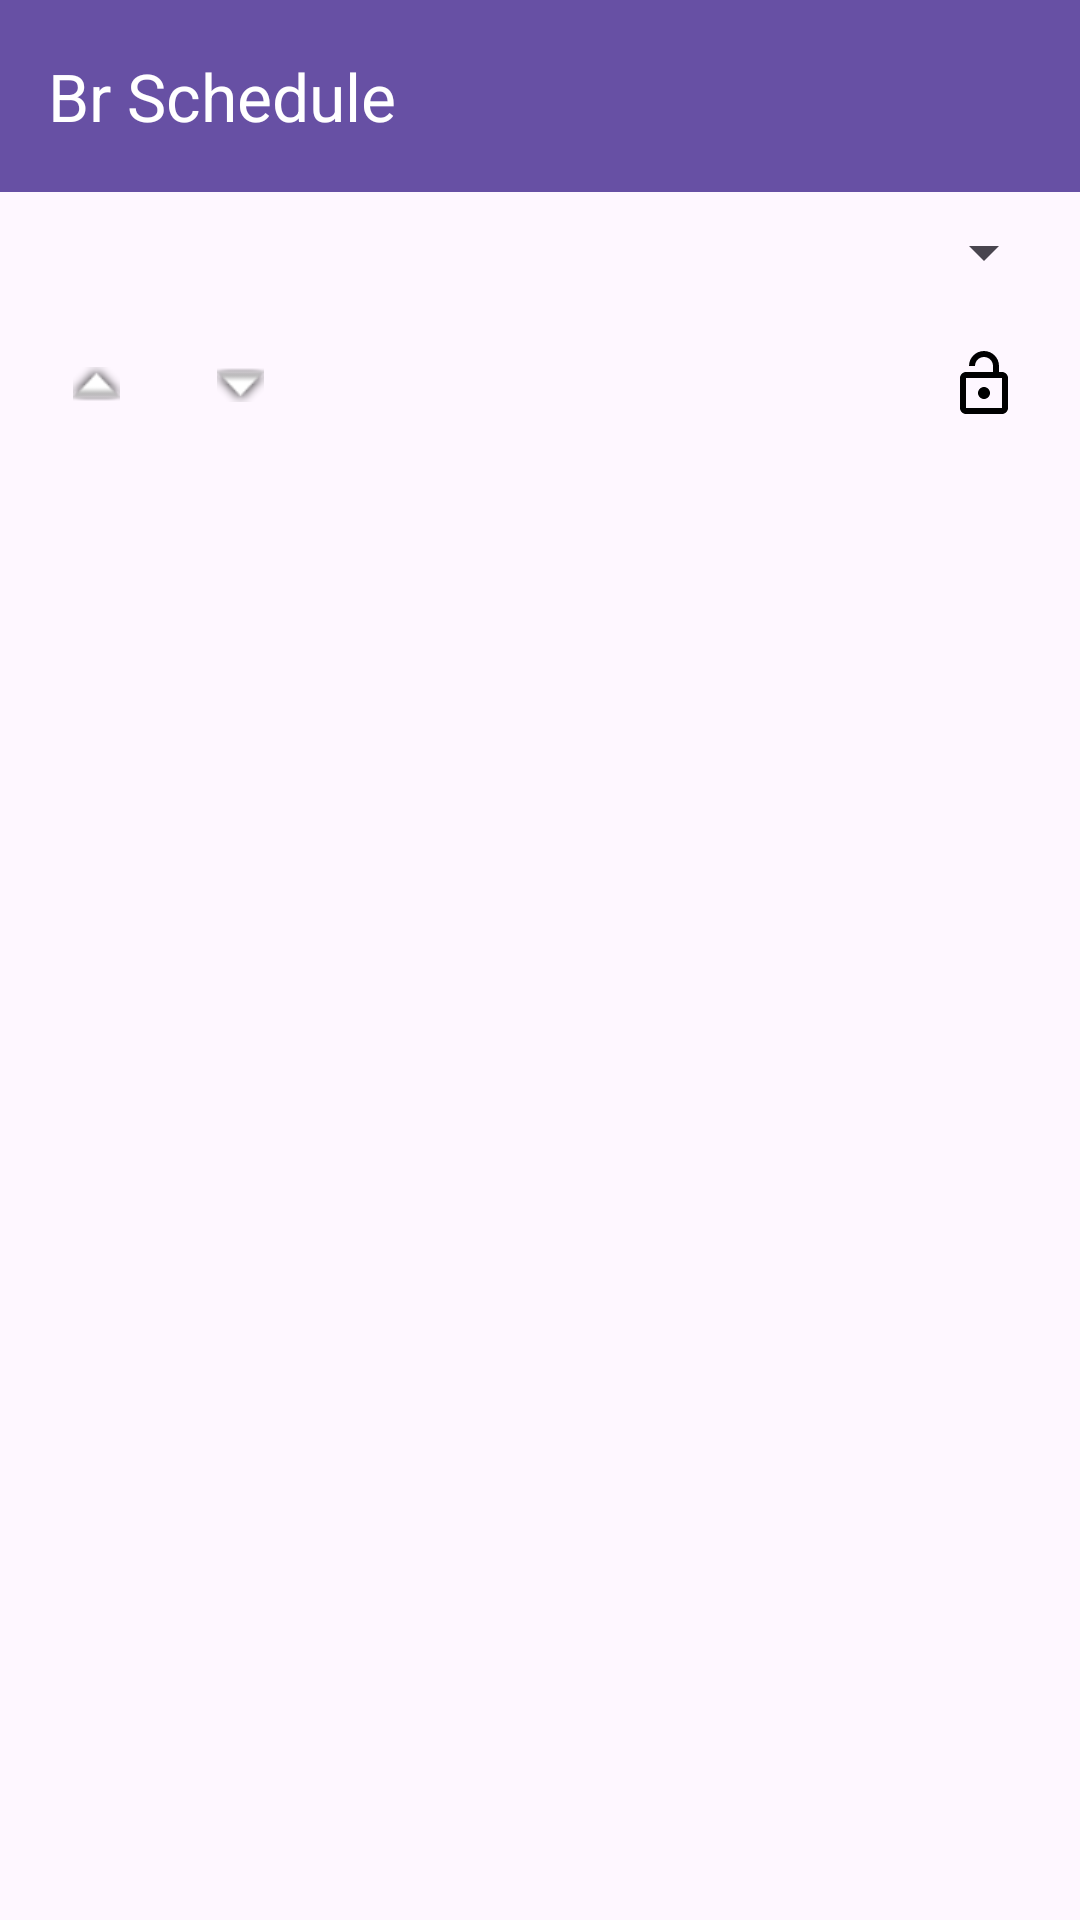

Here is an Android app screen rendered from its layout file. Give the layout XML and the strings, colors and styles it references.
<!-- AndroidManifest.xml: application theme Theme.BrSchedule -->
<!-- res/layout/activity_main.xml -->
<?xml version="1.0" encoding="utf-8"?>
<androidx.constraintlayout.widget.ConstraintLayout xmlns:android="http://schemas.android.com/apk/res/android"
    xmlns:app="http://schemas.android.com/apk/res-auto"
    xmlns:tools="http://schemas.android.com/tools"
    android:id="@+id/main"
    android:layout_width="match_parent"
    android:layout_height="match_parent"
    tools:context=".MainActivity">

    <com.google.android.material.appbar.MaterialToolbar
        android:id="@+id/toolbar"
        android:layout_width="match_parent"
        android:layout_height="?attr/actionBarSize"
        android:background="?attr/colorPrimary"
        app:title="Br Schedule"
        app:titleTextColor="@color/white"
        app:layout_constraintTop_toTopOf="parent" />

    <Spinner
        android:id="@+id/workerSpinner"
        android:layout_width="match_parent"
        android:layout_height="wrap_content"
        android:layout_margin="8dp"
        app:layout_constraintTop_toBottomOf="@id/toolbar" />

    <LinearLayout
        android:id="@+id/controlsLayout"
        android:layout_width="match_parent"
        android:layout_height="wrap_content"
        android:orientation="horizontal"
        android:padding="8dp"
        android:gravity="center_vertical"
        app:layout_constraintTop_toBottomOf="@id/workerSpinner">

        <ImageButton
            android:id="@+id/btnShiftUp"
            android:layout_width="48dp"
            android:layout_height="48dp"
            android:src="@android:drawable/arrow_up_float"
            android:contentDescription="Shift Up"
            android:background="?attr/selectableItemBackgroundBorderless" />

        <ImageButton
            android:id="@+id/btnShiftDown"
            android:layout_width="48dp"
            android:layout_height="48dp"
            android:src="@android:drawable/arrow_down_float"
            android:contentDescription="Shift Down"
            android:background="?attr/selectableItemBackgroundBorderless" />

        <Space
            android:layout_width="0dp"
            android:layout_height="wrap_content"
            android:layout_weight="1" />

        <ImageButton
            android:id="@+id/btnLock"
            android:layout_width="48dp"
            android:layout_height="48dp"
            android:src="@drawable/ic_lock_open"
            android:contentDescription="Lock Controls"
            android:background="?attr/selectableItemBackgroundBorderless" />
    </LinearLayout>

    <androidx.recyclerview.widget.RecyclerView
        android:id="@+id/recyclerView"
        android:layout_width="match_parent"
        android:layout_height="0dp"
        app:layout_constraintBottom_toBottomOf="parent"
        app:layout_constraintTop_toBottomOf="@id/controlsLayout" />

</androidx.constraintlayout.widget.ConstraintLayout>
<!-- resources referenced by this layout -->
<resources>
  <color name="white">#FFFFFFFF</color>
  <!-- drawable ic_lock_open (drawable) -->
  <vector xmlns:android="http://schemas.android.com/apk/res/android"
      android:width="24dp"
      android:height="24dp"
      android:viewportWidth="24"
      android:viewportHeight="24">
      <path
          android:fillColor="@android:color/black"
          android:pathData="M12,13c-1.1,0 -2,0.9 -2,2s0.9,2 2,2s2,-0.9 2,-2S13.1,13 12,13zM18,8h-1V6c0,-2.76 -2.24,-5 -5,-5S7,3.24 7,6h2c0,-1.66 1.34,-3 3,-3s3,1.34 3,3v2H6c-1.1,0 -2,0.9 -2,2v10c0,1.1 0.9,2 2,2h12c1.1,0 2,-0.9 2,-2V10C20,8.9 19.1,8 18,8zM18,20H6V10h12V20z" />
  </vector>
  <style name="Theme.BrSchedule" parent="Base.Theme.BrSchedule" />
  <style name="Base.Theme.BrSchedule" parent="Theme.Material3.DayNight.NoActionBar">
          
          
      </style>
</resources>
